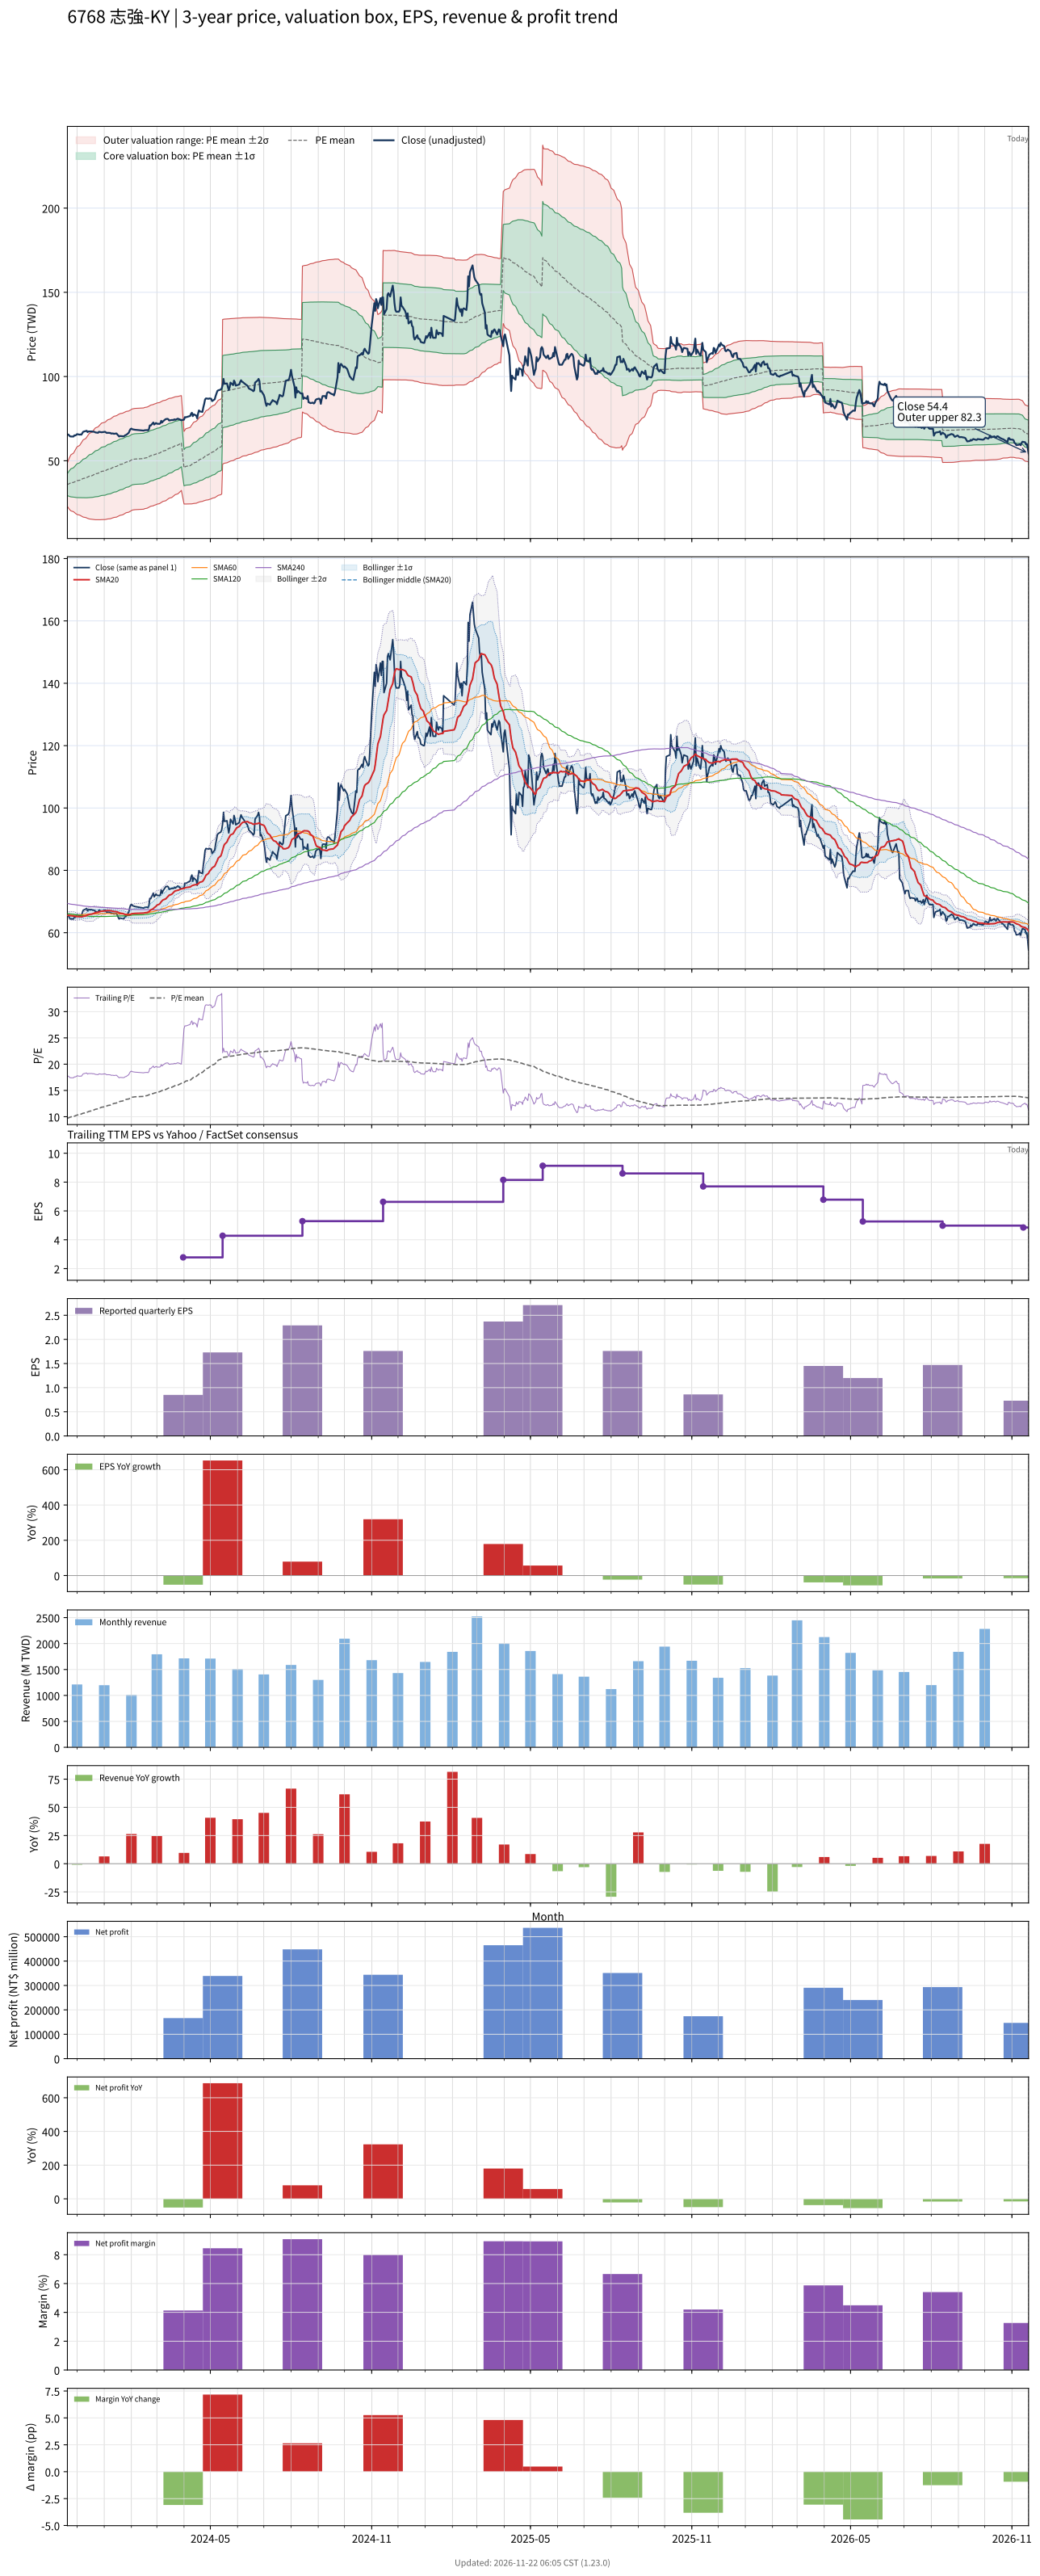

Data behind this chart, as committed beside it:
# chart-version: skill-stock-dynamic-val…
date, close, available_date, period_end, eps, ttm_eps, pe, pe_mean, pe_std, price_m2, price_m1, price_mean, price_p1, price_p2, forward_eps, forward_pe, forward_pe_mean, forward_pe_std, forward_price_m2, forward_price_m1, forward_price_mean, forward_price_p1, forward_price_p2, sma20
2023-11-20, 65.4, 2023-11-14, 2023-09-30, 0.42, 3.7, 17.68, 9.693, 1.756, 22.87, 29.37, 35.86, 42.36, 48.86, , , , , , , , , , 65.58
2023-11-21, 65.6, 2023-11-14, 2023-09-30, 0.42, 3.7, 17.73, 9.765, 1.902, 22.05, 29.09, 36.13, 43.17, 50.2, , , , , , , , , , 65.58
2023-11-22, 65, 2023-11-14, 2023-09-30, 0.42, 3.7, 17.57, 9.835, 2.03, 21.37, 28.88, 36.39, 43.9, 51.41, , , , , , , , , , 65.52
2023-11-23, 64.5, 2023-11-14, 2023-09-30, 0.42, 3.7, 17.43, 9.904, 2.144, 20.78, 28.71, 36.65, 44.58, 52.51, , , , , , , , , , 65.47
2023-11-24, 64.4, 2023-11-14, 2023-09-30, 0.42, 3.7, 17.41, 9.972, 2.25, 20.25, 28.57, 36.9, 45.22, 53.55, , , , , , , , , , 65.44
2023-11-27, 64.4, 2023-11-14, 2023-09-30, 0.42, 3.7, 17.41, 10.04, 2.349, 19.76, 28.45, 37.15, 45.84, 54.53, , , , , , , , , , 65.35
2023-11-28, 65.1, 2023-11-14, 2023-09-30, 0.42, 3.7, 17.59, 10.11, 2.447, 19.29, 28.35, 37.4, 46.46, 55.51, , , , , , , , , , 65.31
2023-11-29, 65, 2023-11-14, 2023-09-30, 0.42, 3.7, 17.57, 10.18, 2.539, 18.87, 28.26, 37.66, 47.05, 56.44, , , , , , , , , , 65.25
2023-11-30, 65.3, 2023-11-14, 2023-09-30, 0.42, 3.7, 17.65, 10.25, 2.628, 18.47, 28.19, 37.91, 47.63, 57.36, , , , , , , , , , 65.2
2023-12-01, 65.8, 2023-11-14, 2023-09-30, 0.42, 3.7, 17.78, 10.32, 2.714, 18.09, 28.13, 38.17, 48.22, 58.26, , , , , , , , , , 65.18
2023-12-04, 65.5, 2023-11-14, 2023-09-30, 0.42, 3.7, 17.7, 10.39, 2.795, 17.75, 28.09, 38.43, 48.77, 59.12, , , , , , , , , , 65.14
2023-12-05, 65.6, 2023-11-14, 2023-09-30, 0.42, 3.7, 17.73, 10.46, 2.873, 17.43, 28.06, 38.69, 49.32, 59.95, , , , , , , , , , 65.12
2023-12-06, 65.5, 2023-11-14, 2023-09-30, 0.42, 3.7, 17.7, 10.53, 2.946, 17.14, 28.05, 38.95, 49.85, 60.75, , , , , , , , , , 65.08
2023-12-07, 66.3, 2023-11-14, 2023-09-30, 0.42, 3.7, 17.92, 10.6, 3.021, 16.86, 28.03, 39.21, 50.39, 61.56, , , , , , , , , , 65.14
2023-12-08, 67.2, 2023-11-14, 2023-09-30, 0.42, 3.7, 18.16, 10.67, 3.096, 16.57, 28.02, 39.48, 50.94, 62.39, , , , , , , , , , 65.27
2023-12-11, 67.6, 2023-11-14, 2023-09-30, 0.42, 3.7, 18.27, 10.74, 3.171, 16.29, 28.02, 39.75, 51.48, 63.22, , , , , , , , , , 65.39
2023-12-12, 67.8, 2023-11-14, 2023-09-30, 0.42, 3.7, 18.32, 10.82, 3.243, 16.03, 28.03, 40.03, 52.03, 64.02, , , , , , , , , , 65.56
2023-12-13, 67, 2023-11-14, 2023-09-30, 0.42, 3.7, 18.11, 10.89, 3.307, 15.82, 28.06, 40.3, 52.54, 64.77, , , , , , , , , , 65.66
2023-12-14, 67.4, 2023-11-14, 2023-09-30, 0.42, 3.7, 18.22, 10.97, 3.371, 15.63, 28.1, 40.57, 53.04, 65.52, , , , , , , , , , 65.78
2023-12-15, 67.4, 2023-11-14, 2023-09-30, 0.42, 3.7, 18.22, 11.04, 3.432, 15.45, 28.15, 40.85, 53.54, 66.24, , , , , , , , , , 65.89
2023-12-18, 67.4, 2023-11-14, 2023-09-30, 0.42, 3.7, 18.22, 11.11, 3.49, 15.29, 28.21, 41.12, 54.03, 66.95, , , , , , , , , , 65.99
2023-12-19, 67.2, 2023-11-14, 2023-09-30, 0.42, 3.7, 18.16, 11.19, 3.542, 15.19, 28.3, 41.41, 54.51, 67.62, , , , , , , , , , 66.07
2023-12-20, 67.3, 2023-11-14, 2023-09-30, 0.42, 3.7, 18.19, 11.27, 3.593, 15.11, 28.4, 41.69, 54.99, 68.28, , , , , , , , , , 66.19
2023-12-21, 67.1, 2023-11-14, 2023-09-30, 0.42, 3.7, 18.14, 11.35, 3.64, 15.04, 28.51, 41.98, 55.45, 68.92, , , , , , , , , , 66.31
2023-12-22, 66.8, 2023-11-14, 2023-09-30, 0.42, 3.7, 18.05, 11.42, 3.684, 15, 28.63, 42.26, 55.89, 69.52, , , , , , , , , , 66.44
2023-12-25, 66.6, 2023-11-14, 2023-09-30, 0.42, 3.7, 18, 11.5, 3.724, 14.99, 28.77, 42.55, 56.33, 70.11, , , , , , , , , , 66.55
2023-12-26, 67.2, 2023-11-14, 2023-09-30, 0.42, 3.7, 18.16, 11.58, 3.765, 14.97, 28.9, 42.83, 56.77, 70.7, , , , , , , , , , 66.65
2023-12-27, 67.1, 2023-11-14, 2023-09-30, 0.42, 3.7, 18.14, 11.65, 3.804, 14.98, 29.05, 43.12, 57.2, 71.27, , , , , , , , , , 66.75
2023-12-28, 67, 2023-11-14, 2023-09-30, 0.42, 3.7, 18.11, 11.73, 3.839, 15, 29.21, 43.41, 57.62, 71.82, , , , , , , , , , 66.84
2023-12-29, 66.9, 2023-11-14, 2023-09-30, 0.42, 3.7, 18.08, 11.81, 3.872, 15.05, 29.38, 43.7, 58.03, 72.36, , , , , , , , , , 66.89
2024-01-02, 67.2, 2023-11-14, 2023-09-30, 0.42, 3.7, 18.16, 11.89, 3.904, 15.11, 29.55, 44, 58.44, 72.89, , , , , , , , , , 66.98
2024-01-03, 66.8, 2023-11-14, 2023-09-30, 0.42, 3.7, 18.05, 11.97, 3.932, 15.19, 29.74, 44.29, 58.84, 73.38, , , , , , , , , , 67.04
2024-01-04, 66.5, 2023-11-14, 2023-09-30, 0.42, 3.7, 17.97, 12.05, 3.956, 15.31, 29.95, 44.59, 59.22, 73.86, , , , , , , , , , 67.09
2024-01-05, 66.6, 2023-11-14, 2023-09-30, 0.42, 3.7, 18, 12.13, 3.978, 15.45, 30.17, 44.88, 59.6, 74.32, , , , , , , , , , 67.11
2024-01-08, 66.5, 2023-11-14, 2023-09-30, 0.42, 3.7, 17.97, 12.21, 3.999, 15.59, 30.38, 45.18, 59.97, 74.77, , , , , , , , , , 67.07
2024-01-09, 66.1, 2023-11-14, 2023-09-30, 0.42, 3.7, 17.86, 12.29, 4.015, 15.76, 30.61, 45.47, 60.33, 75.19, , , , , , , , , , 67
2024-01-10, 66.2, 2023-11-14, 2023-09-30, 0.42, 3.7, 17.89, 12.37, 4.031, 15.94, 30.85, 45.77, 60.68, 75.6, , , , , , , , , , 66.92
2024-01-11, 66.2, 2023-11-14, 2023-09-30, 0.42, 3.7, 17.89, 12.45, 4.045, 16.13, 31.09, 46.06, 61.03, 75.99, , , , , , , , , , 66.88
2024-01-12, 66, 2023-11-14, 2023-09-30, 0.42, 3.7, 17.84, 12.53, 4.057, 16.33, 31.34, 46.35, 61.36, 76.37, , , , , , , , , , 66.81
2024-01-15, 66.2, 2023-11-14, 2023-09-30, 0.42, 3.7, 17.89, 12.61, 4.067, 16.55, 31.6, 46.65, 61.7, 76.75, , , , , , , , , , 66.75
2024-01-16, 65.6, 2023-11-14, 2023-09-30, 0.42, 3.7, 17.73, 12.69, 4.075, 16.78, 31.86, 46.94, 62.02, 77.09, , , , , , , , , , 66.66
2024-01-17, 64.9, 2023-11-14, 2023-09-30, 0.42, 3.7, 17.54, 12.76, 4.078, 17.05, 32.14, 47.22, 62.31, 77.4, , , , , , , , , , 66.54
2024-01-18, 64.4, 2023-11-14, 2023-09-30, 0.42, 3.7, 17.41, 12.84, 4.079, 17.32, 32.41, 47.51, 62.6, 77.69, , , , , , , , , , 66.39
2024-01-19, 64.7, 2023-11-14, 2023-09-30, 0.42, 3.7, 17.49, 12.92, 4.079, 17.6, 32.7, 47.79, 62.88, 77.98, , , , , , , , , , 66.28
2024-01-22, 64.5, 2023-11-14, 2023-09-30, 0.42, 3.7, 17.43, 12.99, 4.078, 17.89, 32.98, 48.07, 63.16, 78.25, , , , , , , , , , 66.16
2024-01-23, 64.5, 2023-11-14, 2023-09-30, 0.42, 3.7, 17.43, 13.07, 4.076, 18.19, 33.27, 48.35, 63.43, 78.51, , , , , , , , , , 66.06
2024-01-24, 64.7, 2023-11-14, 2023-09-30, 0.42, 3.7, 17.49, 13.14, 4.071, 18.5, 33.57, 48.63, 63.7, 78.76, , , , , , , , , , 65.93
2024-01-25, 65.2, 2023-11-14, 2023-09-30, 0.42, 3.7, 17.62, 13.22, 4.067, 18.82, 33.87, 48.92, 63.97, 79.02, , , , , , , , , , 65.83
2024-01-26, 65.3, 2023-11-14, 2023-09-30, 0.42, 3.7, 17.65, 13.3, 4.062, 19.15, 34.18, 49.21, 64.24, 79.27, , , , , , , , , , 65.75
2024-01-29, 66.6, 2023-11-14, 2023-09-30, 0.42, 3.7, 18, 13.38, 4.058, 19.47, 34.49, 49.51, 64.52, 79.54, , , , , , , , , , 65.73
2024-01-30, 67.9, 2023-11-14, 2023-09-30, 0.42, 3.7, 18.35, 13.46, 4.057, 19.8, 34.81, 49.82, 64.83, 79.83, , , , , , , , , , 65.77
2024-01-31, 68.8, 2023-11-14, 2023-09-30, 0.42, 3.7, 18.59, 13.55, 4.055, 20.12, 35.13, 50.13, 65.14, 80.14, , , , , , , , , , 65.87
2024-02-01, 69.1, 2023-11-14, 2023-09-30, 0.42, 3.7, 18.68, 13.64, 4.053, 20.47, 35.46, 50.45, 65.45, 80.44, , , , , , , , , , 66
2024-02-02, 68.7, 2023-11-14, 2023-09-30, 0.42, 3.7, 18.57, 13.71, 4.058, 20.71, 35.72, 50.74, 65.75, 80.77, , , , , , , , , , 66.11
2024-02-05, 68.4, 2023-11-14, 2023-09-30, 0.42, 3.7, 18.49, 13.79, 4.062, 20.96, 35.99, 51.02, 66.05, 81.07, , , , , , , , , , 66.2
2024-02-15, 67.9, 2023-11-14, 2023-09-30, 0.42, 3.7, 18.35, 13.86, 4.061, 21.25, 36.27, 51.3, 66.33, 81.35, , , , , , , , , , 66.29
2024-02-16, 68.1, 2023-11-14, 2023-09-30, 0.42, 3.7, 18.41, 13.94, 4.06, 21.54, 36.56, 51.58, 66.6, 81.62, , , , , , , , , , 66.39
2024-02-19, 68.2, 2023-11-14, 2023-09-30, 0.42, 3.7, 18.43, 14.02, 4.057, 21.84, 36.85, 51.86, 66.88, 81.89, , , , , , , , , , 66.48
2024-02-20, 68, 2023-11-14, 2023-09-30, 0.42, 3.7, 18.38, 14.09, 4.054, 22.14, 37.14, 52.14, 67.14, 82.14, , , , , , , , , , 66.58
... 669 more rows
